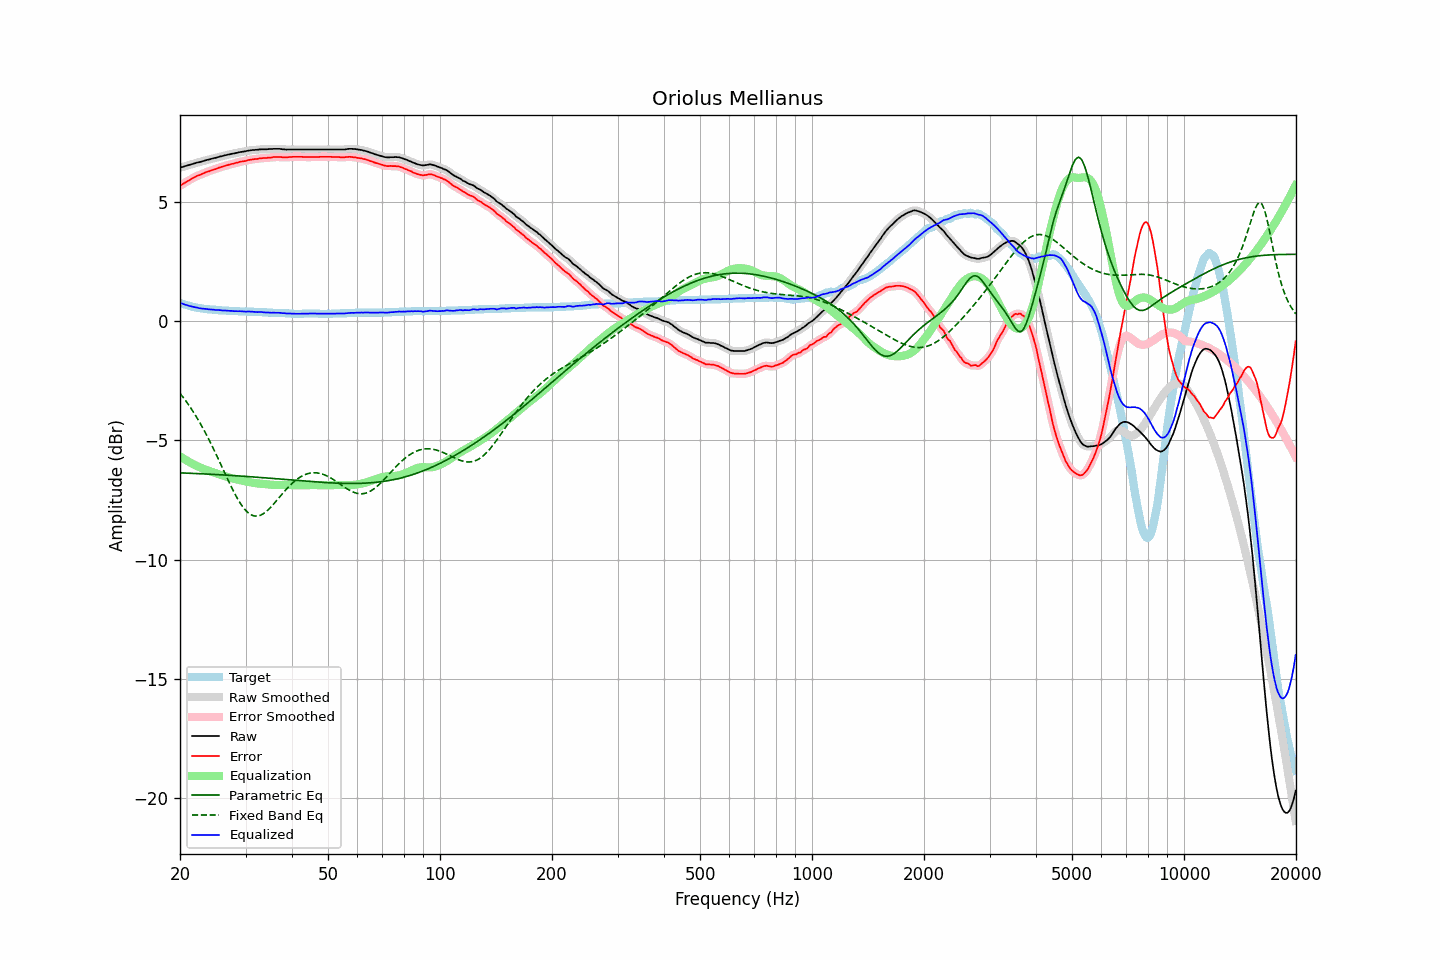

Values plotted in this chart, from the file beside it:
frequency, raw, error, smoothed, error_smoothed, equalization, parametric_eq, fixed_band_eq, equalized_raw, equalized_smoothed, target
20.00, 6.43, 5.67, 6.43, 5.67, -5.67, -6.37, -3.03, 0.77, 0.77, 0.76
20.20, 6.45, 5.72, 6.45, 5.71, -5.71, -6.37, -3.11, 0.74, 0.74, 0.73
20.40, 6.47, 5.76, 6.47, 5.76, -5.76, -6.37, -3.20, 0.72, 0.71, 0.71
20.61, 6.49, 5.80, 6.49, 5.80, -5.80, -6.37, -3.29, 0.69, 0.69, 0.69
20.81, 6.51, 5.84, 6.51, 5.84, -5.84, -6.38, -3.38, 0.67, 0.67, 0.67
21.02, 6.53, 5.88, 6.53, 5.88, -5.88, -6.38, -3.48, 0.65, 0.65, 0.65
21.23, 6.55, 5.92, 6.55, 5.92, -5.92, -6.38, -3.58, 0.63, 0.63, 0.63
21.44, 6.57, 5.96, 6.57, 5.96, -5.96, -6.38, -3.68, 0.61, 0.61, 0.61
21.66, 6.59, 6.00, 6.59, 6.00, -5.99, -6.39, -3.78, 0.60, 0.60, 0.59
21.87, 6.61, 6.03, 6.61, 6.03, -6.03, -6.39, -3.89, 0.58, 0.59, 0.58
22.09, 6.63, 6.07, 6.63, 6.07, -6.06, -6.39, -3.99, 0.57, 0.57, 0.56
22.31, 6.65, 6.10, 6.65, 6.09, -6.09, -6.40, -4.11, 0.56, 0.56, 0.55
22.54, 6.66, 6.12, 6.67, 6.12, -6.12, -6.40, -4.22, 0.54, 0.54, 0.54
22.76, 6.68, 6.15, 6.68, 6.15, -6.15, -6.40, -4.34, 0.53, 0.53, 0.53
22.99, 6.70, 6.18, 6.70, 6.18, -6.18, -6.41, -4.46, 0.52, 0.52, 0.52
23.22, 6.72, 6.21, 6.72, 6.21, -6.21, -6.41, -4.58, 0.51, 0.52, 0.51
23.45, 6.74, 6.24, 6.74, 6.24, -6.23, -6.41, -4.71, 0.51, 0.51, 0.50
23.69, 6.76, 6.27, 6.76, 6.26, -6.26, -6.42, -4.84, 0.50, 0.50, 0.49
23.92, 6.77, 6.28, 6.78, 6.28, -6.28, -6.42, -4.97, 0.49, 0.49, 0.49
24.16, 6.79, 6.31, 6.79, 6.31, -6.31, -6.42, -5.11, 0.48, 0.49, 0.48
24.40, 6.81, 6.33, 6.81, 6.33, -6.33, -6.43, -5.24, 0.48, 0.48, 0.48
24.65, 6.83, 6.36, 6.83, 6.35, -6.35, -6.43, -5.38, 0.48, 0.47, 0.47
24.89, 6.84, 6.37, 6.85, 6.37, -6.38, -6.43, -5.52, 0.47, 0.47, 0.47
25.14, 6.86, 6.40, 6.86, 6.40, -6.40, -6.44, -5.67, 0.46, 0.46, 0.46
25.39, 6.88, 6.43, 6.88, 6.42, -6.42, -6.44, -5.81, 0.46, 0.46, 0.45
25.65, 6.90, 6.45, 6.90, 6.45, -6.44, -6.45, -5.96, 0.46, 0.45, 0.45
25.91, 6.91, 6.47, 6.92, 6.47, -6.47, -6.45, -6.10, 0.45, 0.45, 0.44
26.16, 6.93, 6.49, 6.93, 6.49, -6.49, -6.45, -6.25, 0.44, 0.44, 0.44
26.43, 6.95, 6.51, 6.95, 6.51, -6.51, -6.46, -6.39, 0.44, 0.44, 0.44
26.69, 6.96, 6.53, 6.97, 6.53, -6.53, -6.46, -6.54, 0.43, 0.44, 0.43
26.96, 6.98, 6.55, 6.98, 6.55, -6.55, -6.47, -6.68, 0.43, 0.43, 0.43
27.23, 6.99, 6.57, 7.00, 6.57, -6.57, -6.47, -6.82, 0.43, 0.43, 0.42
27.50, 7.01, 6.59, 7.01, 6.58, -6.58, -6.47, -6.96, 0.43, 0.42, 0.42
27.77, 7.02, 6.60, 7.02, 6.60, -6.60, -6.48, -7.10, 0.42, 0.42, 0.42
28.05, 7.03, 6.62, 7.04, 6.62, -6.62, -6.48, -7.23, 0.41, 0.42, 0.41
28.33, 7.05, 6.64, 7.05, 6.63, -6.64, -6.49, -7.35, 0.42, 0.41, 0.41
28.62, 7.06, 6.65, 7.07, 6.65, -6.65, -6.49, -7.47, 0.41, 0.41, 0.41
28.90, 7.08, 6.68, 7.08, 6.67, -6.67, -6.50, -7.58, 0.41, 0.41, 0.40
29.19, 7.09, 6.69, 7.09, 6.69, -6.68, -6.50, -7.69, 0.41, 0.41, 0.40
29.48, 7.10, 6.70, 7.10, 6.70, -6.70, -6.51, -7.79, 0.40, 0.40, 0.40
29.78, 7.11, 6.71, 7.11, 6.71, -6.71, -6.51, -7.87, 0.40, 0.40, 0.40
30.08, 7.12, 6.72, 7.13, 6.72, -6.73, -6.52, -7.95, 0.39, 0.40, 0.40
30.38, 7.14, 6.75, 7.14, 6.74, -6.74, -6.52, -8.02, 0.40, 0.40, 0.39
30.68, 7.15, 6.76, 7.15, 6.76, -6.75, -6.52, -8.07, 0.40, 0.40, 0.39
30.99, 7.16, 6.77, 7.16, 6.77, -6.76, -6.53, -8.12, 0.40, 0.40, 0.39
31.30, 7.17, 6.78, 7.17, 6.78, -6.78, -6.53, -8.15, 0.40, 0.39, 0.39
31.61, 7.17, 6.79, 7.18, 6.79, -6.79, -6.54, -8.17, 0.38, 0.39, 0.38
31.93, 7.18, 6.80, 7.18, 6.79, -6.80, -6.54, -8.18, 0.38, 0.38, 0.38
32.24, 7.18, 6.80, 7.19, 6.81, -6.81, -6.55, -8.18, 0.38, 0.38, 0.38
32.57, 7.19, 6.82, 7.19, 6.81, -6.81, -6.55, -8.16, 0.38, 0.38, 0.37
32.89, 7.20, 6.83, 7.20, 6.82, -6.82, -6.56, -8.14, 0.38, 0.38, 0.37
33.22, 7.20, 6.83, 7.20, 6.83, -6.83, -6.57, -8.11, 0.37, 0.37, 0.37
33.55, 7.20, 6.84, 7.20, 6.83, -6.83, -6.57, -8.07, 0.37, 0.37, 0.36
33.89, 7.20, 6.84, 7.20, 6.84, -6.84, -6.58, -8.02, 0.36, 0.36, 0.36
34.23, 7.20, 6.84, 7.21, 6.85, -6.85, -6.58, -7.97, 0.35, 0.36, 0.36
34.57, 7.21, 6.86, 7.21, 6.85, -6.85, -6.59, -7.91, 0.36, 0.35, 0.35
34.92, 7.21, 6.86, 7.21, 6.86, -6.86, -6.59, -7.84, 0.35, 0.35, 0.35
35.27, 7.21, 6.86, 7.22, 6.87, -6.86, -6.60, -7.77, 0.35, 0.35, 0.35
35.62, 7.22, 6.88, 7.22, 6.87, -6.87, -6.60, -7.69, 0.35, 0.35, 0.34
35.97, 7.22, 6.88, 7.22, 6.88, -6.87, -6.61, -7.62, 0.35, 0.35, 0.34
... 635 more rows
